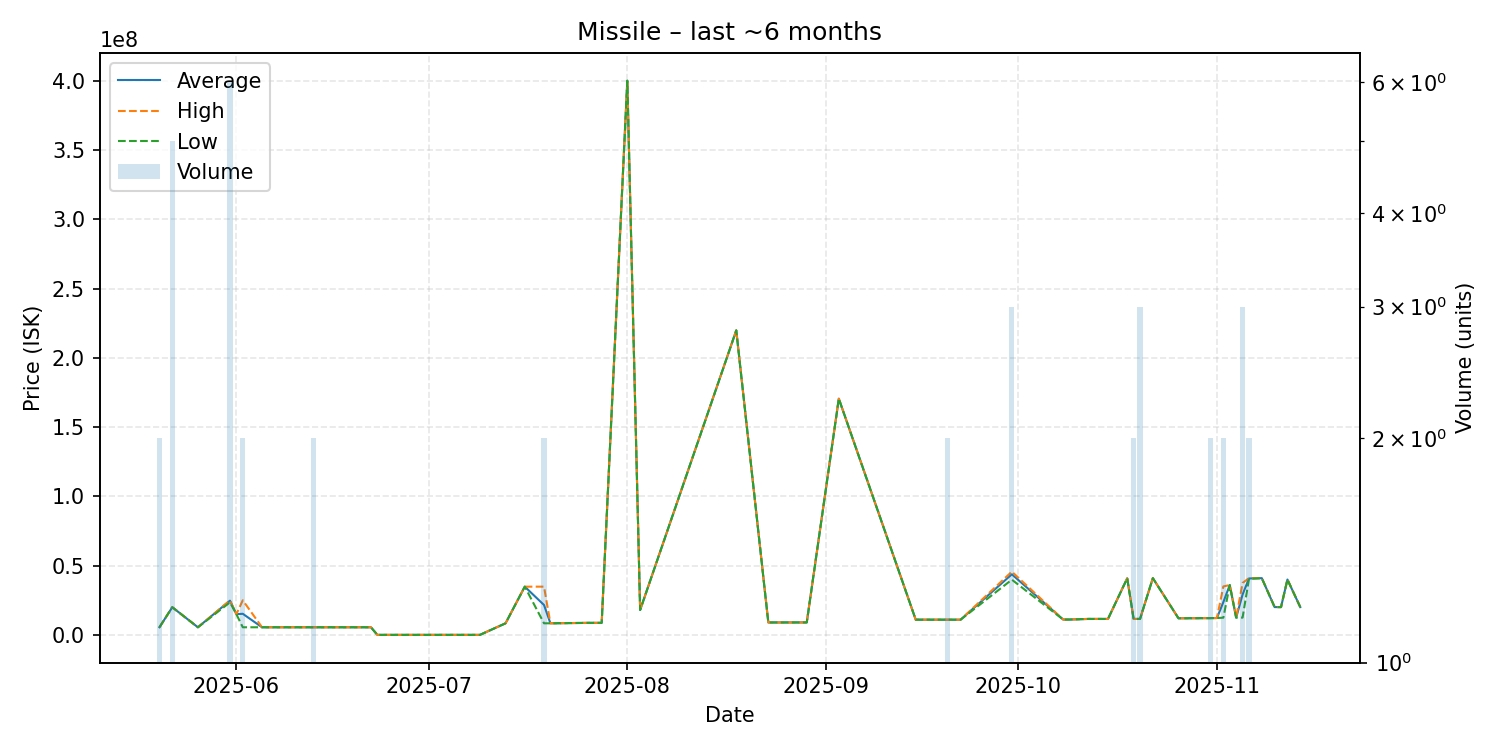

Data behind this chart, as committed beside it:
date, average, highest, lowest, order_count, volume
2025-05-20, 5532000, 5532000, 5532000, 2, 2
2025-05-22, 20000000, 20000000, 20000000, 1, 5
2025-05-26, 5532000, 5532000, 5532000, 1, 1
2025-05-31, 24750000, 25000000, 23500000, 2, 6
2025-06-01, 15000000, 15000000, 15000000, 1, 1
2025-06-02, 15266000, 25000000, 5532000, 2, 2
2025-06-05, 5532000, 5532000, 5532000, 1, 1
2025-06-09, 5532000, 5532000, 5532000, 1, 1
2025-06-10, 5532000, 5532000, 5532000, 1, 1
2025-06-13, 5532000, 5532000, 5532000, 1, 2
2025-06-22, 5532000, 5532000, 5532000, 1, 1
2025-06-23, 50000, 50000, 50000, 1, 1
2025-07-09, 51000, 51000, 51000, 1, 1
2025-07-13, 8400000, 8400000, 8400000, 1, 1
2025-07-16, 34840000, 34840000, 34840000, 1, 1
2025-07-19, 21625000, 34850000, 8400000, 2, 2
2025-07-20, 8400000, 8400000, 8400000, 1, 1
2025-07-26, 8720000, 8720000, 8720000, 1, 1
2025-07-27, 8727000, 8727000, 8727000, 1, 1
2025-07-28, 8727000, 8727000, 8727000, 1, 1
2025-08-01, 400000000, 400000000, 400000000, 1, 1
2025-08-03, 18000000, 18000000, 18000000, 1, 1
2025-08-18, 219800000, 219800000, 219800000, 1, 1
2025-08-23, 9004000, 9004000, 9004000, 1, 1
2025-08-29, 9027000, 9027000, 9027000, 1, 1
2025-09-03, 170500000, 170500000, 170500000, 1, 1
2025-09-15, 11020000, 11020000, 11020000, 1, 1
2025-09-20, 11005000, 11010000, 11000000, 2, 2
2025-09-22, 11010000, 11010000, 11010000, 1, 1
2025-09-30, 43763333, 45695000, 39900000, 3, 3
2025-10-08, 11120000, 11120000, 11120000, 1, 1
2025-10-09, 11120000, 11120000, 11120000, 1, 1
2025-10-12, 11560000, 11560000, 11560000, 1, 1
2025-10-15, 11560000, 11560000, 11560000, 1, 1
2025-10-18, 40900000, 40900000, 40900000, 1, 1
2025-10-19, 11560000, 11560000, 11560000, 2, 2
2025-10-20, 11553333, 11560000, 11550000, 2, 3
2025-10-22, 40980000, 40980000, 40980000, 1, 1
2025-10-26, 12010000, 12010000, 12010000, 1, 1
2025-10-29, 12100000, 12100000, 12100000, 1, 1
2025-10-31, 12150000, 12200000, 12100000, 2, 2
2025-11-01, 12200000, 12200000, 12200000, 1, 1
2025-11-02, 23730000, 35000000, 12460000, 2, 2
2025-11-03, 36000000, 36000000, 36000000, 1, 1
2025-11-04, 12500000, 12500000, 12500000, 1, 1
2025-11-05, 29166667, 37500000, 12500000, 3, 3
2025-11-06, 40750000, 41000000, 40500000, 2, 2
2025-11-08, 40990000, 40990000, 40990000, 1, 1
2025-11-10, 20100000, 20100000, 20100000, 1, 1
2025-11-11, 20100000, 20100000, 20100000, 1, 1
2025-11-12, 40000000, 40000000, 40000000, 1, 1
2025-11-14, 20100000, 20100000, 20100000, 1, 1
